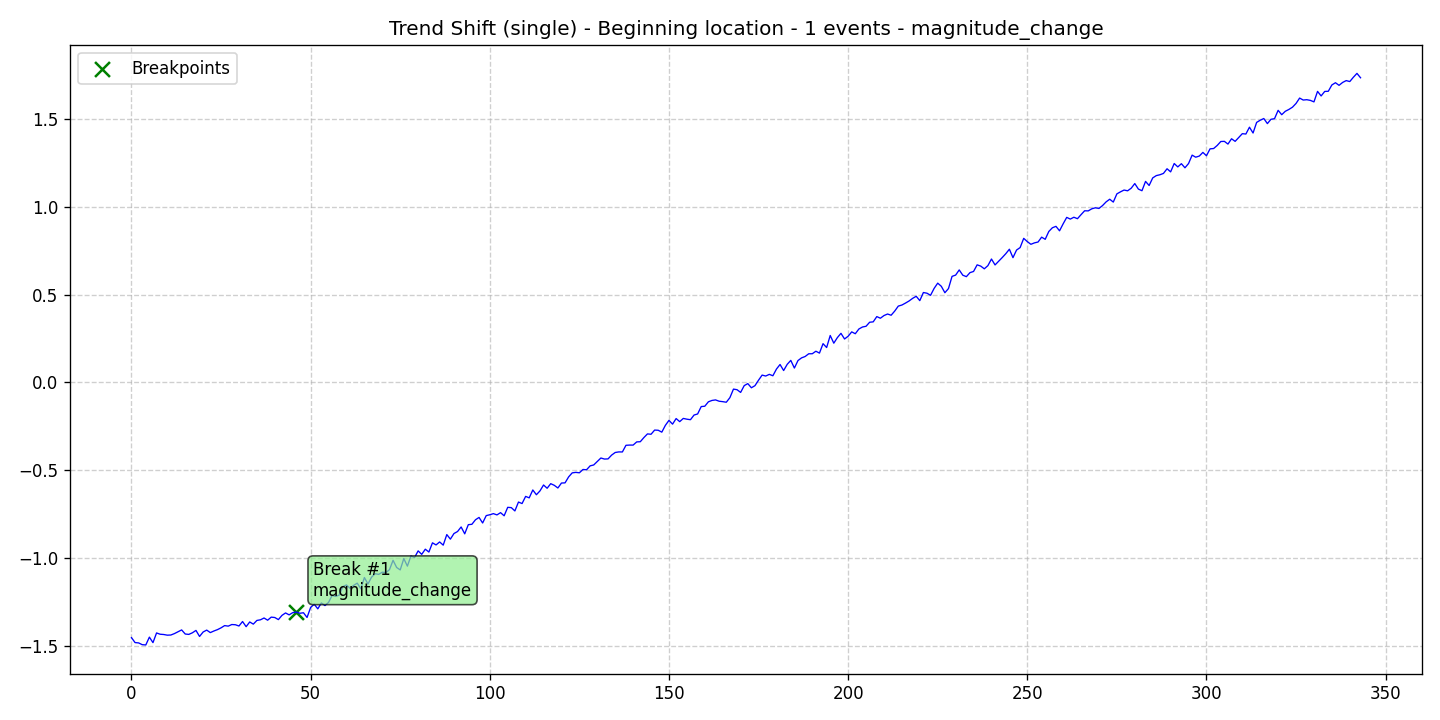

Data behind this chart, as committed beside it:
data, stationary, det_lin_up, det_lin_down, det_quad, det_cubic, det_exp, det_damped, stoc_trend, volatility, single_seas, multiple_seas, point_anom_single, point_anom_multi, collect_anom, context_anom, mean_shift, var_shift, trend_shift, date, is_break, is_anomaly, is_multi, location_beginning
-1.454, 0, 0, 0, 0, 0, 0, 0, 0, 0, 0, 0, 0, 0, 0, 0, 0, 0, 1, 2020-01-01, 0, 0, 0, 1
-1.482, 0, 0, 0, 0, 0, 0, 0, 0, 0, 0, 0, 0, 0, 0, 0, 0, 0, 1, 2020-01-02, 0, 0, 0, 1
-1.484, 0, 0, 0, 0, 0, 0, 0, 0, 0, 0, 0, 0, 0, 0, 0, 0, 0, 1, 2020-01-03, 0, 0, 0, 1
-1.494, 0, 0, 0, 0, 0, 0, 0, 0, 0, 0, 0, 0, 0, 0, 0, 0, 0, 1, 2020-01-04, 0, 0, 0, 1
-1.496, 0, 0, 0, 0, 0, 0, 0, 0, 0, 0, 0, 0, 0, 0, 0, 0, 0, 1, 2020-01-05, 0, 0, 0, 1
-1.451, 0, 0, 0, 0, 0, 0, 0, 0, 0, 0, 0, 0, 0, 0, 0, 0, 0, 1, 2020-01-06, 0, 0, 0, 1
-1.483, 0, 0, 0, 0, 0, 0, 0, 0, 0, 0, 0, 0, 0, 0, 0, 0, 0, 1, 2020-01-07, 0, 0, 0, 1
-1.427, 0, 0, 0, 0, 0, 0, 0, 0, 0, 0, 0, 0, 0, 0, 0, 0, 0, 1, 2020-01-08, 0, 0, 0, 1
-1.435, 0, 0, 0, 0, 0, 0, 0, 0, 0, 0, 0, 0, 0, 0, 0, 0, 0, 1, 2020-01-09, 0, 0, 0, 1
-1.436, 0, 0, 0, 0, 0, 0, 0, 0, 0, 0, 0, 0, 0, 0, 0, 0, 0, 1, 2020-01-10, 0, 0, 0, 1
-1.44, 0, 0, 0, 0, 0, 0, 0, 0, 0, 0, 0, 0, 0, 0, 0, 0, 0, 1, 2020-01-11, 0, 0, 0, 1
-1.439, 0, 0, 0, 0, 0, 0, 0, 0, 0, 0, 0, 0, 0, 0, 0, 0, 0, 1, 2020-01-12, 0, 0, 0, 1
-1.431, 0, 0, 0, 0, 0, 0, 0, 0, 0, 0, 0, 0, 0, 0, 0, 0, 0, 1, 2020-01-13, 0, 0, 0, 1
-1.421, 0, 0, 0, 0, 0, 0, 0, 0, 0, 0, 0, 0, 0, 0, 0, 0, 0, 1, 2020-01-14, 0, 0, 0, 1
-1.41, 0, 0, 0, 0, 0, 0, 0, 0, 0, 0, 0, 0, 0, 0, 0, 0, 0, 1, 2020-01-15, 0, 0, 0, 1
-1.434, 0, 0, 0, 0, 0, 0, 0, 0, 0, 0, 0, 0, 0, 0, 0, 0, 0, 1, 2020-01-16, 0, 0, 0, 1
-1.436, 0, 0, 0, 0, 0, 0, 0, 0, 0, 0, 0, 0, 0, 0, 0, 0, 0, 1, 2020-01-17, 0, 0, 0, 1
-1.427, 0, 0, 0, 0, 0, 0, 0, 0, 0, 0, 0, 0, 0, 0, 0, 0, 0, 1, 2020-01-18, 0, 0, 0, 1
-1.413, 0, 0, 0, 0, 0, 0, 0, 0, 0, 0, 0, 0, 0, 0, 0, 0, 0, 1, 2020-01-19, 0, 0, 0, 1
-1.447, 0, 0, 0, 0, 0, 0, 0, 0, 0, 0, 0, 0, 0, 0, 0, 0, 0, 1, 2020-01-20, 0, 0, 0, 1
-1.422, 0, 0, 0, 0, 0, 0, 0, 0, 0, 0, 0, 0, 0, 0, 0, 0, 0, 1, 2020-01-21, 0, 0, 0, 1
-1.411, 0, 0, 0, 0, 0, 0, 0, 0, 0, 0, 0, 0, 0, 0, 0, 0, 0, 1, 2020-01-22, 0, 0, 0, 1
-1.425, 0, 0, 0, 0, 0, 0, 0, 0, 0, 0, 0, 0, 0, 0, 0, 0, 0, 1, 2020-01-23, 0, 0, 0, 1
-1.416, 0, 0, 0, 0, 0, 0, 0, 0, 0, 0, 0, 0, 0, 0, 0, 0, 0, 1, 2020-01-24, 0, 0, 0, 1
-1.409, 0, 0, 0, 0, 0, 0, 0, 0, 0, 0, 0, 0, 0, 0, 0, 0, 0, 1, 2020-01-25, 0, 0, 0, 1
-1.398, 0, 0, 0, 0, 0, 0, 0, 0, 0, 0, 0, 0, 0, 0, 0, 0, 0, 1, 2020-01-26, 0, 0, 0, 1
-1.386, 0, 0, 0, 0, 0, 0, 0, 0, 0, 0, 0, 0, 0, 0, 0, 0, 0, 1, 2020-01-27, 0, 0, 0, 1
-1.389, 0, 0, 0, 0, 0, 0, 0, 0, 0, 0, 0, 0, 0, 0, 0, 0, 0, 1, 2020-01-28, 0, 0, 0, 1
-1.379, 0, 0, 0, 0, 0, 0, 0, 0, 0, 0, 0, 0, 0, 0, 0, 0, 0, 1, 2020-01-29, 0, 0, 0, 1
-1.381, 0, 0, 0, 0, 0, 0, 0, 0, 0, 0, 0, 0, 0, 0, 0, 0, 0, 1, 2020-01-30, 0, 0, 0, 1
-1.388, 0, 0, 0, 0, 0, 0, 0, 0, 0, 0, 0, 0, 0, 0, 0, 0, 0, 1, 2020-01-31, 0, 0, 0, 1
-1.362, 0, 0, 0, 0, 0, 0, 0, 0, 0, 0, 0, 0, 0, 0, 0, 0, 0, 1, 2020-02-01, 0, 0, 0, 1
-1.392, 0, 0, 0, 0, 0, 0, 0, 0, 0, 0, 0, 0, 0, 0, 0, 0, 0, 1, 2020-02-02, 0, 0, 0, 1
-1.365, 0, 0, 0, 0, 0, 0, 0, 0, 0, 0, 0, 0, 0, 0, 0, 0, 0, 1, 2020-02-03, 0, 0, 0, 1
-1.377, 0, 0, 0, 0, 0, 0, 0, 0, 0, 0, 0, 0, 0, 0, 0, 0, 0, 1, 2020-02-04, 0, 0, 0, 1
-1.356, 0, 0, 0, 0, 0, 0, 0, 0, 0, 0, 0, 0, 0, 0, 0, 0, 0, 1, 2020-02-05, 0, 0, 0, 1
-1.353, 0, 0, 0, 0, 0, 0, 0, 0, 0, 0, 0, 0, 0, 0, 0, 0, 0, 1, 2020-02-06, 0, 0, 0, 1
-1.342, 0, 0, 0, 0, 0, 0, 0, 0, 0, 0, 0, 0, 0, 0, 0, 0, 0, 1, 2020-02-07, 0, 0, 0, 1
-1.355, 0, 0, 0, 0, 0, 0, 0, 0, 0, 0, 0, 0, 0, 0, 0, 0, 0, 1, 2020-02-08, 0, 0, 0, 1
-1.337, 0, 0, 0, 0, 0, 0, 0, 0, 0, 0, 0, 0, 0, 0, 0, 0, 0, 1, 2020-02-09, 0, 0, 0, 1
-1.34, 0, 0, 0, 0, 0, 0, 0, 0, 0, 0, 0, 0, 0, 0, 0, 0, 0, 1, 2020-02-10, 0, 0, 0, 1
-1.351, 0, 0, 0, 0, 0, 0, 0, 0, 0, 0, 0, 0, 0, 0, 0, 0, 0, 1, 2020-02-11, 0, 0, 0, 1
-1.327, 0, 0, 0, 0, 0, 0, 0, 0, 0, 0, 0, 0, 0, 0, 0, 0, 0, 1, 2020-02-12, 0, 0, 0, 1
-1.313, 0, 0, 0, 0, 0, 0, 0, 0, 0, 0, 0, 0, 0, 0, 0, 0, 0, 1, 2020-02-13, 0, 0, 0, 1
-1.324, 0, 0, 0, 0, 0, 0, 0, 0, 0, 0, 0, 0, 0, 0, 0, 0, 0, 1, 2020-02-14, 0, 0, 0, 1
-1.312, 0, 0, 0, 0, 0, 0, 0, 0, 0, 0, 0, 0, 0, 0, 0, 0, 0, 1, 2020-02-15, 0, 0, 0, 1
-1.309, 0, 0, 0, 0, 0, 0, 0, 0, 0, 0, 0, 0, 0, 0, 0, 0, 0, 1, 2020-02-16, 1, 0, 0, 1
-1.315, 0, 0, 0, 0, 0, 0, 0, 0, 0, 0, 0, 0, 0, 0, 0, 0, 0, 1, 2020-02-17, 0, 0, 0, 1
-1.312, 0, 0, 0, 0, 0, 0, 0, 0, 0, 0, 0, 0, 0, 0, 0, 0, 0, 1, 2020-02-18, 0, 0, 0, 1
-1.339, 0, 0, 0, 0, 0, 0, 0, 0, 0, 0, 0, 0, 0, 0, 0, 0, 0, 1, 2020-02-19, 0, 0, 0, 1
-1.282, 0, 0, 0, 0, 0, 0, 0, 0, 0, 0, 0, 0, 0, 0, 0, 0, 0, 1, 2020-02-20, 0, 0, 0, 1
-1.264, 0, 0, 0, 0, 0, 0, 0, 0, 0, 0, 0, 0, 0, 0, 0, 0, 0, 1, 2020-02-21, 0, 0, 0, 1
-1.29, 0, 0, 0, 0, 0, 0, 0, 0, 0, 0, 0, 0, 0, 0, 0, 0, 0, 1, 2020-02-22, 0, 0, 0, 1
-1.257, 0, 0, 0, 0, 0, 0, 0, 0, 0, 0, 0, 0, 0, 0, 0, 0, 0, 1, 2020-02-23, 0, 0, 0, 1
-1.271, 0, 0, 0, 0, 0, 0, 0, 0, 0, 0, 0, 0, 0, 0, 0, 0, 0, 1, 2020-02-24, 0, 0, 0, 1
-1.253, 0, 0, 0, 0, 0, 0, 0, 0, 0, 0, 0, 0, 0, 0, 0, 0, 0, 1, 2020-02-25, 0, 0, 0, 1
-1.213, 0, 0, 0, 0, 0, 0, 0, 0, 0, 0, 0, 0, 0, 0, 0, 0, 0, 1, 2020-02-26, 0, 0, 0, 1
-1.219, 0, 0, 0, 0, 0, 0, 0, 0, 0, 0, 0, 0, 0, 0, 0, 0, 0, 1, 2020-02-27, 0, 0, 0, 1
-1.212, 0, 0, 0, 0, 0, 0, 0, 0, 0, 0, 0, 0, 0, 0, 0, 0, 0, 1, 2020-02-28, 0, 0, 0, 1
-1.163, 0, 0, 0, 0, 0, 0, 0, 0, 0, 0, 0, 0, 0, 0, 0, 0, 0, 1, 2020-02-29, 0, 0, 0, 1
... 284 more rows
